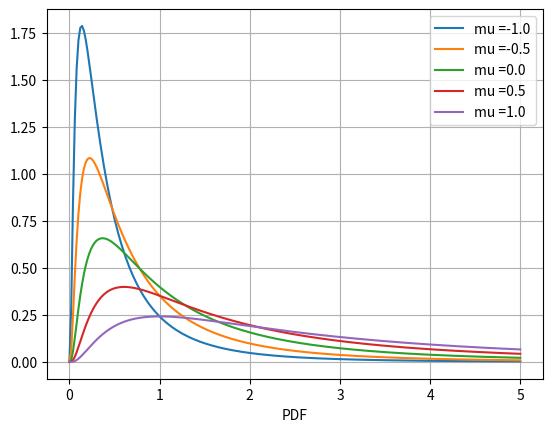
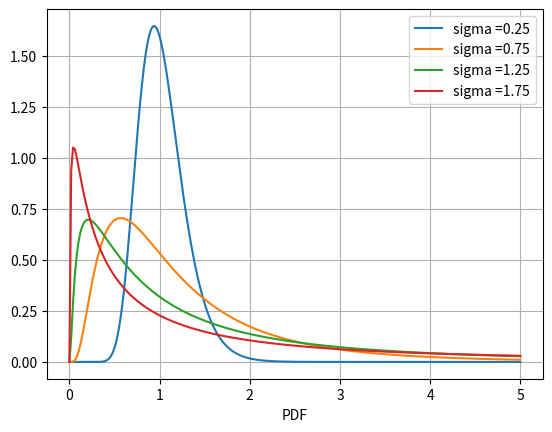

Recreate these plots in Python, in order.
#%%
"""
Created on Thu Nov 28 2018
LogNormal density and effect of model parameter variations
[redacted]
"""
import numpy as np
import matplotlib.pyplot as plt
import scipy.stats as st

def PlotLogNormalDensity():    
    
    muV = [-1.0, -0.5, 0.0, 0.5, 1.0]
    sigmaV = [0.25, 0.75, 1.25, 1.75]
    
    # Effect of mu for a given sigma

    plt.figure(1)
    plt.grid()
    plt.xlabel('x')
    plt.xlabel('PDF')
    x = np.linspace(0, 5.0, 250)
    
    for mu in muV:
        plt.plot(x,st.lognorm.pdf(x,scale=np.exp(mu),s=1.0))
    plt.legend(['mu =-1.0','mu =-0.5','mu =0.0','mu =0.5','mu =1.0'])
    
    # Effect of sigma for a given mu

    plt.figure(2)
    plt.grid()
    plt.xlabel('x')
    plt.xlabel('PDF')   
    for sigma in sigmaV:
        plt.plot(x,st.lognorm.pdf(x,scale=np.exp(0.0),s=sigma))
    plt.legend(['sigma =0.25','sigma =0.75','sigma =1.25','sigma =1.75',])

    plt.show()
    
PlotLogNormalDensity()
